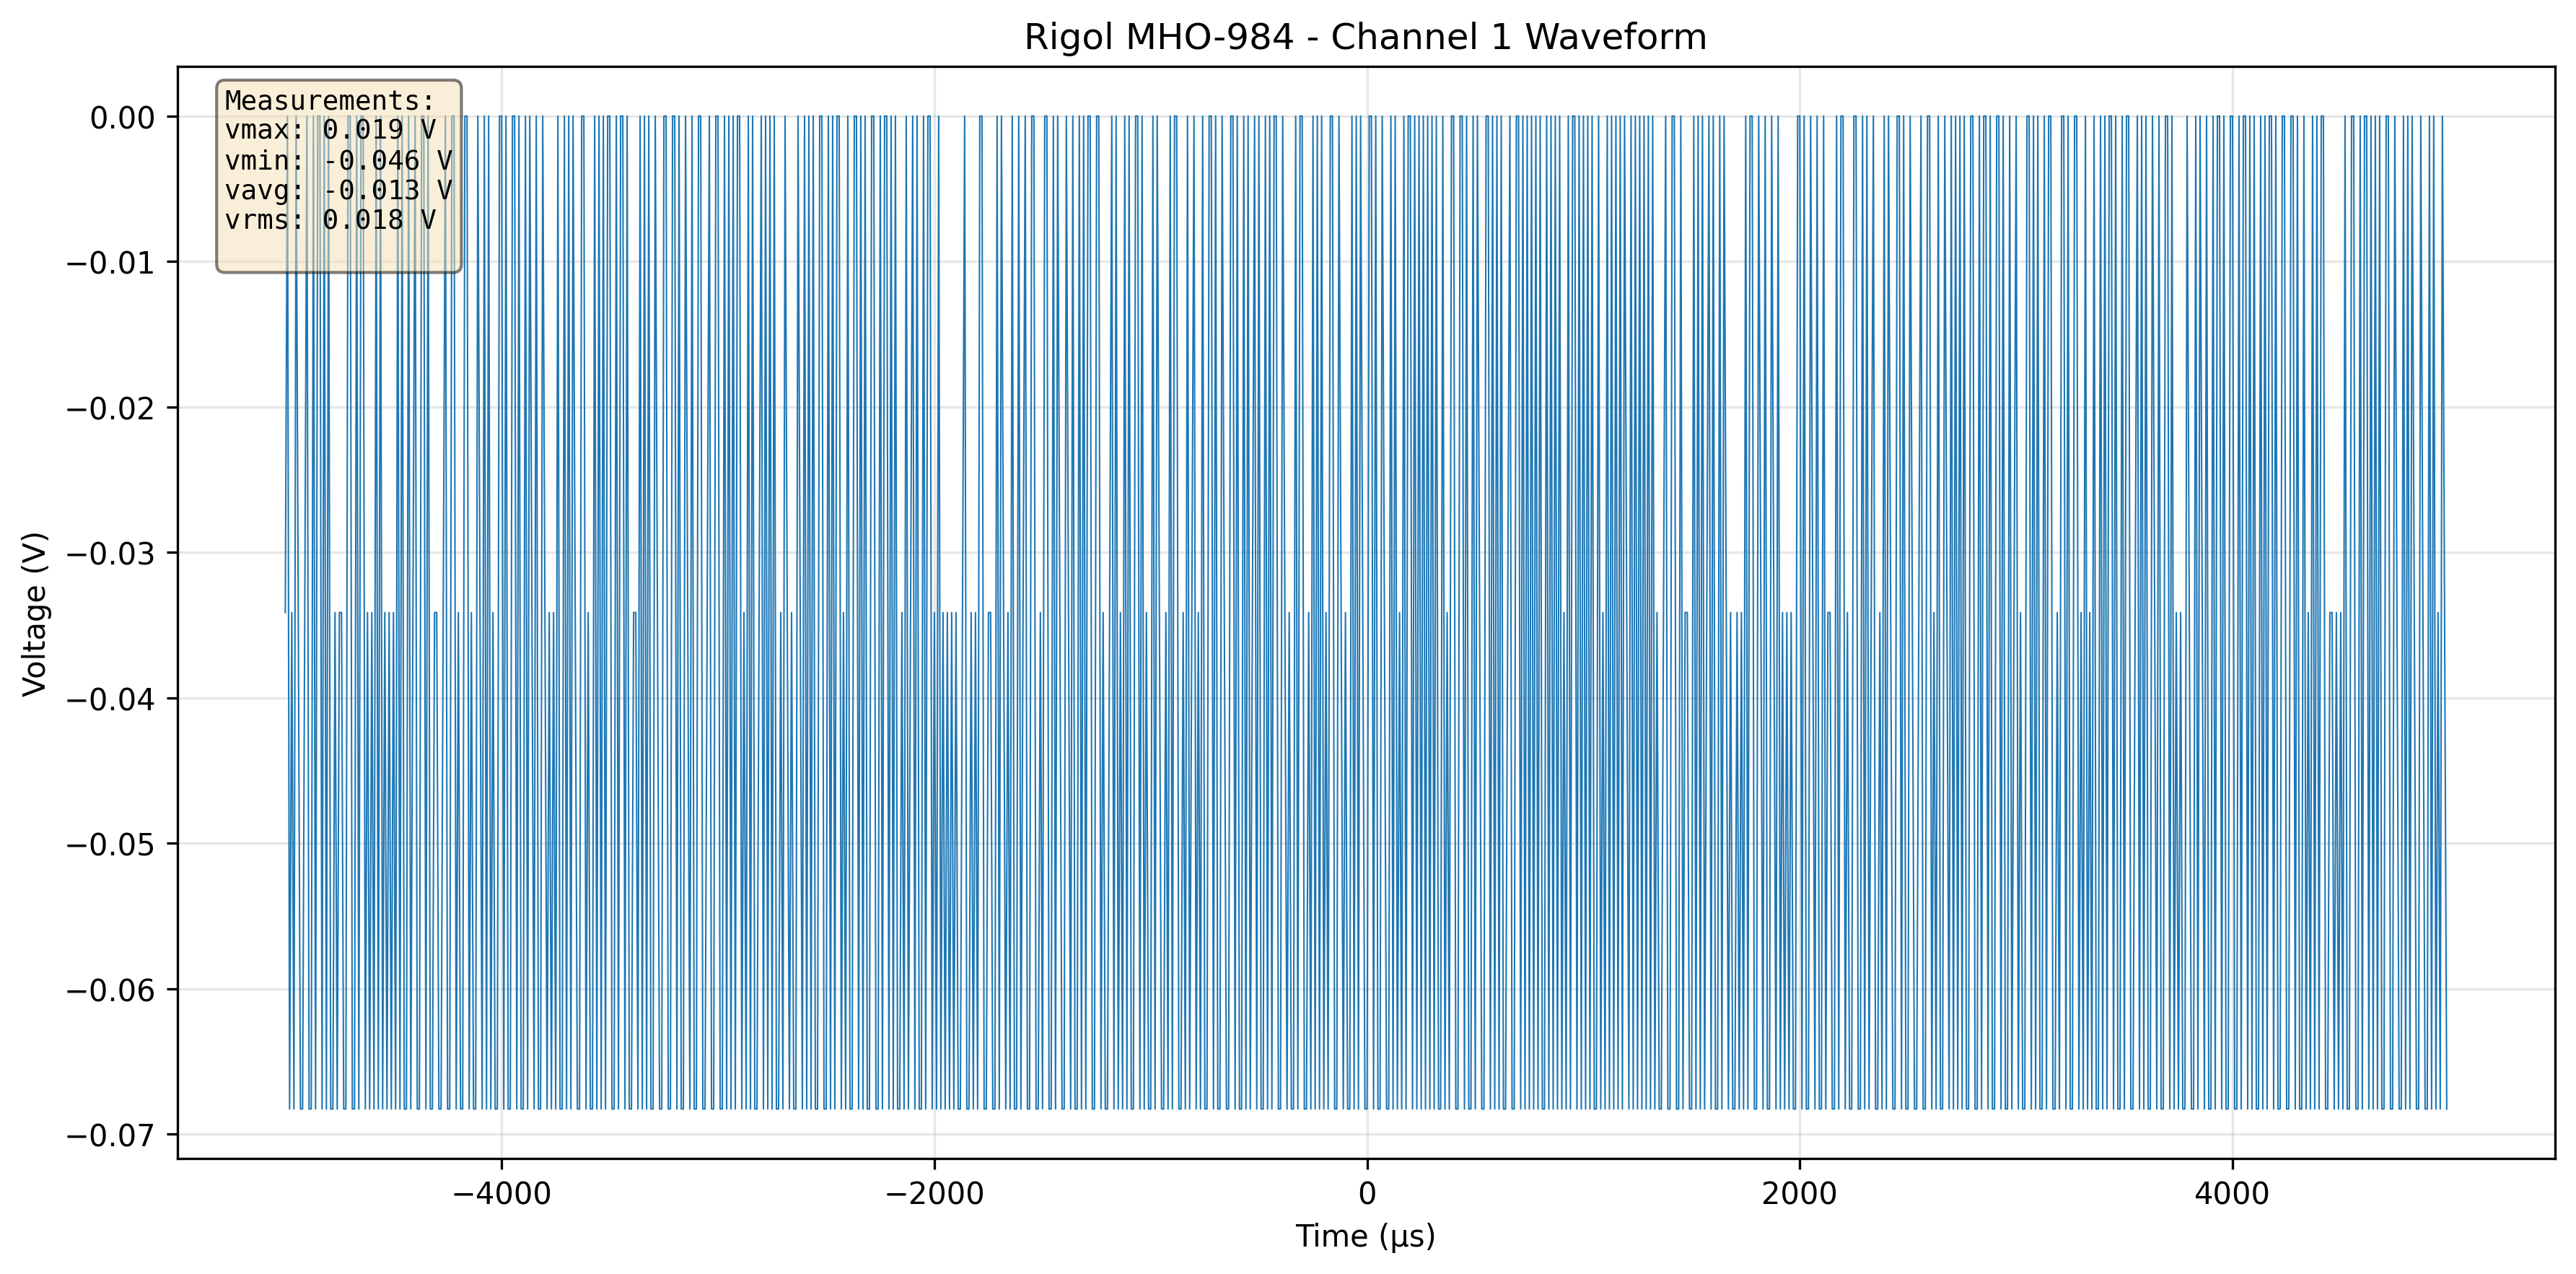

The data file committed next to this chart (first rows):
# Rigol MHO-984 Data Acquisition
# Channel: 1
# Timestamp: 2026-08-17 14:38:07
# Measurements:
#   vmax: 0.018933
#   vmin: -0.046267
#   vavg: -0.013067
#   vrms: 0.018152
#
Time (s), Channel 1 (V)
-0.005, -0.03413
-0.00499, 0.0
-0.00498, -0.06827
-0.00497, -0.03413
-0.00496, -0.06827
-0.00495, 0.0
-0.00494, -0.03413
-0.00493, -0.06827
-0.00492, -0.06827
-0.00491, -0.03413
-0.0049, 0.0
-0.00489, -0.06827
-0.00488, -0.06827
-0.00487, 0.0
-0.00486, -0.06827
-0.00485, 0.0
-0.00484, 0.0
-0.00483, -0.06827
-0.00482, 0.0
-0.00481, -0.06827
-0.0048, 0.0
-0.00479, -0.06827
-0.00478, -0.06827
-0.00477, -0.03413
-0.00476, -0.06827
-0.00475, -0.03413
-0.00474, -0.03413
-0.00473, -0.06827
-0.00472, -0.06827
-0.00471, 0.0
-0.0047, 0.0
-0.00469, -0.06827
-0.00468, -0.06827
-0.00467, 0.0
-0.00466, -0.06827
-0.00465, 0.0
-0.00464, 0.0
-0.00463, -0.06827
-0.00462, -0.03413
-0.00461, -0.06827
-0.0046, -0.03413
-0.00459, -0.06827
-0.00458, 0.0
-0.00457, -0.06827
-0.00456, 0.0
-0.00455, -0.06827
-0.00454, -0.03413
-0.00453, -0.06827
-0.00452, -0.03413
-0.00451, -0.06827
-0.0045, -0.03413
... 949 more rows
